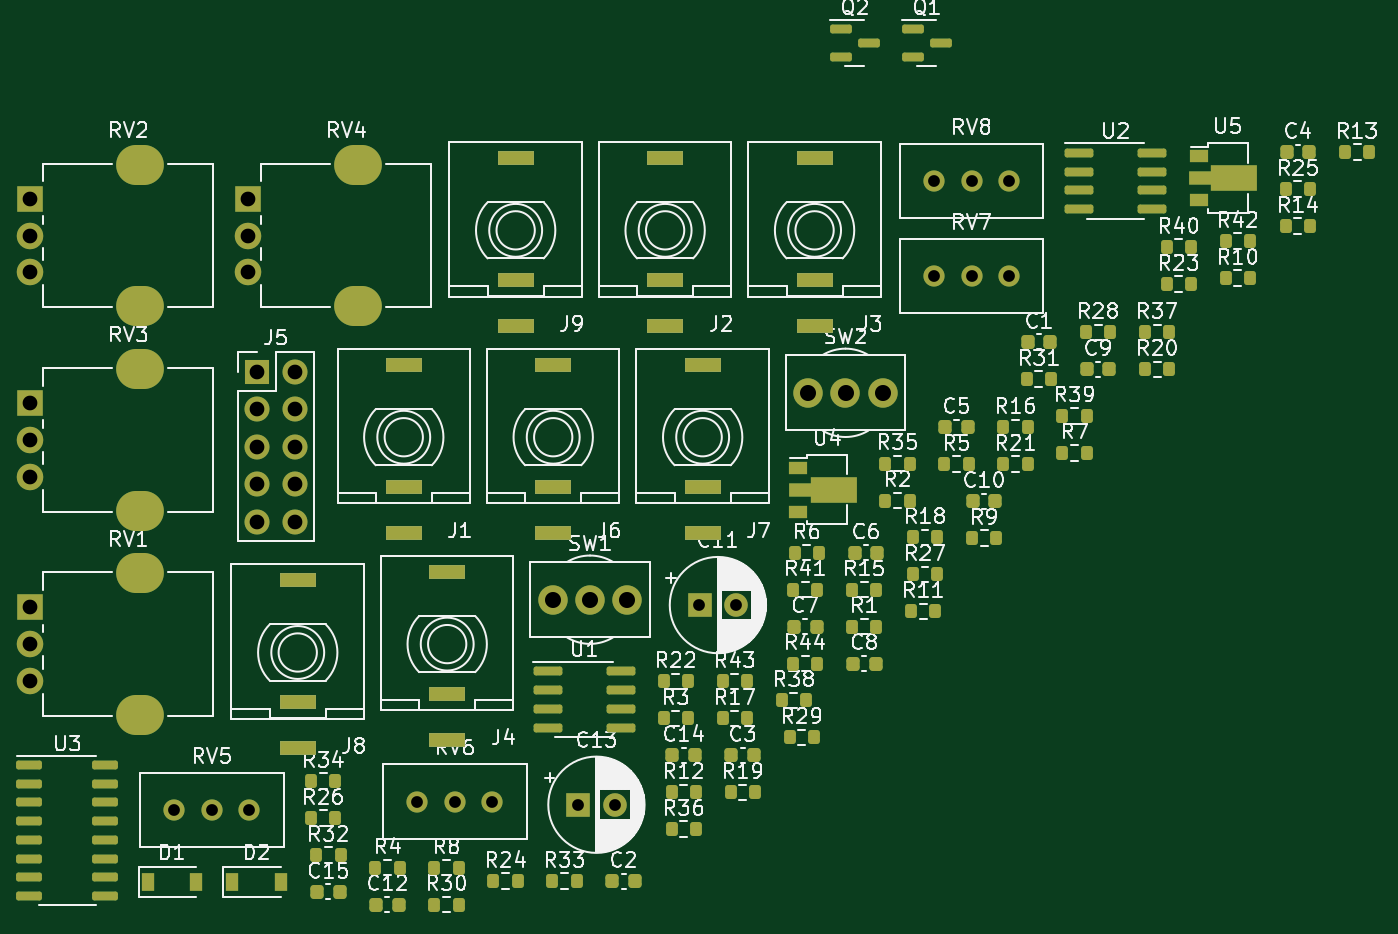
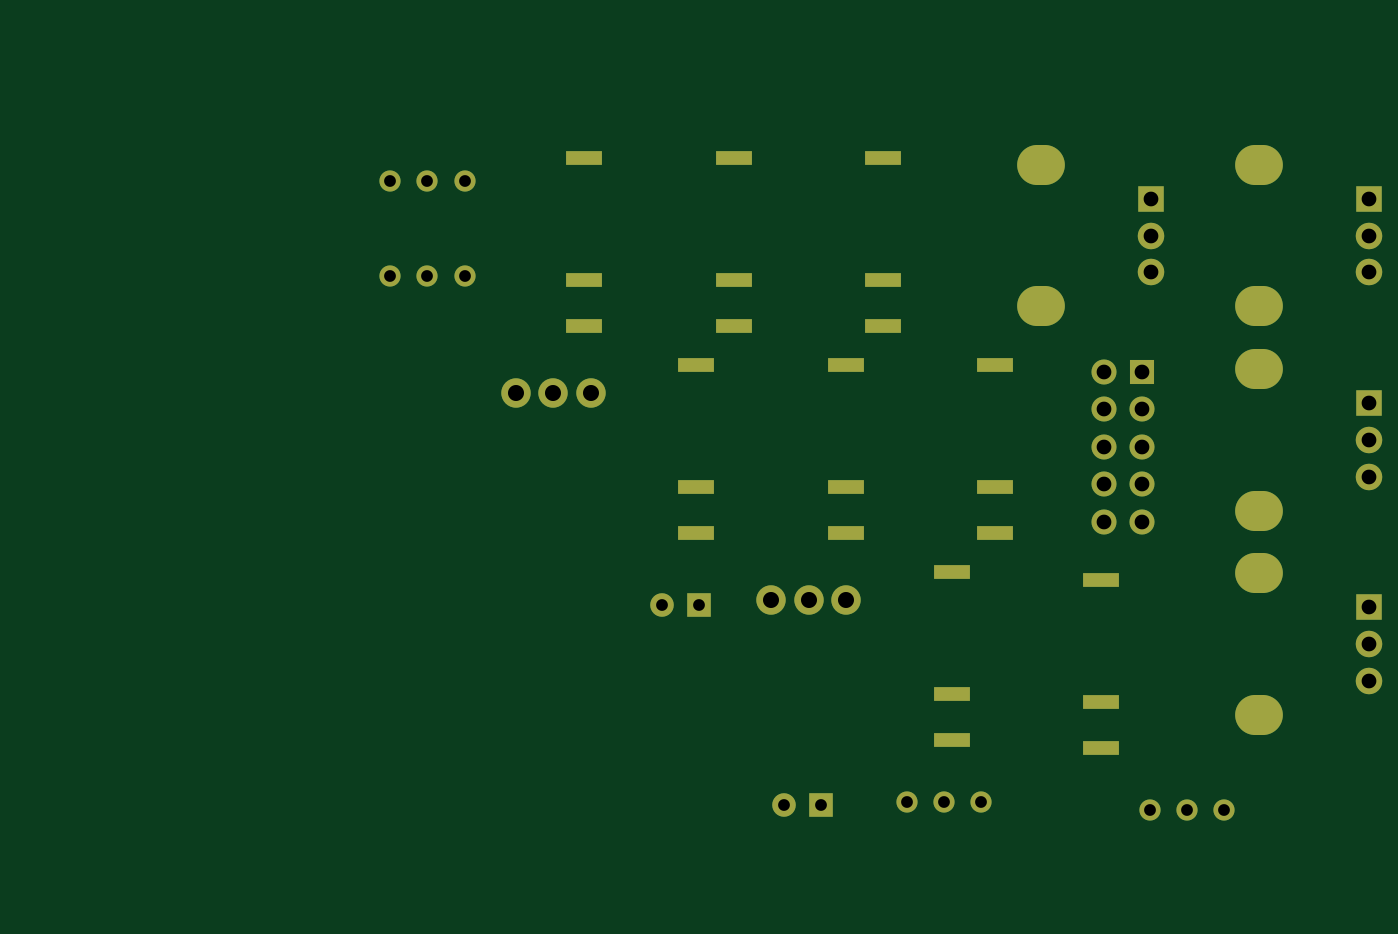
Circuit board: 11 layer files. Board 91.0 x 59.5 mm.
- bottom_copper: CEM3340 VCO-CuBottom.gbr (5498 bytes)
- top_copper: CEM3340 VCO-CuTop.gbr (17319 bytes)
- outline: CEM3340 VCO-EdgeCuts.gbr (431 bytes)
- bottom_mask: CEM3340 VCO-MaskBottom.gbr (3103 bytes)
- top_mask: CEM3340 VCO-MaskTop.gbr (9980 bytes)
- drill: CEM3340 VCO-NPTH.drl (272 bytes)
- drill: CEM3340 VCO-PTH.drl (2862 bytes)
- paste: CEM3340 VCO-PasteBottom.gbr (458 bytes)
- paste: CEM3340 VCO-PasteTop.gbr (7280 bytes)
- bottom_silk: CEM3340 VCO-SilkBottom.gbr (3106 bytes)
- top_silk: CEM3340 VCO-SilkTop.gbr (115219 bytes)

=== bottom_copper: CEM3340 VCO-CuBottom.gbr (5498 bytes, source omitted) ===
=== top_copper: CEM3340 VCO-CuTop.gbr (17319 bytes, source omitted) ===
=== outline: CEM3340 VCO-EdgeCuts.gbr ===
%TF.GenerationSoftware,KiCad,Pcbnew,(6.0.9)*%
%TF.CreationDate,2022-12-23T01:27:24-06:00*%
%TF.ProjectId,CEM3340 VCO,43454d33-3334-4302-9056-434f2e6b6963,rev?*%
%TF.SameCoordinates,Original*%
%TF.FileFunction,Profile,NP*%
%FSLAX46Y46*%
G04 Gerber Fmt 4.6, Leading zero omitted, Abs format (unit mm)*
G04 Created by KiCad (PCBNEW (6.0.9)) date 2022-12-23 01:27:24*
%MOMM*%
%LPD*%
G01*
G04 APERTURE LIST*
G04 APERTURE END LIST*
M02*

=== bottom_mask: CEM3340 VCO-MaskBottom.gbr ===
%TF.GenerationSoftware,KiCad,Pcbnew,(6.0.9)*%
%TF.CreationDate,2022-12-23T01:27:24-06:00*%
%TF.ProjectId,CEM3340 VCO,43454d33-3334-4302-9056-434f2e6b6963,rev?*%
%TF.SameCoordinates,Original*%
%TF.FileFunction,Soldermask,Bot*%
%TF.FilePolarity,Negative*%
%FSLAX46Y46*%
G04 Gerber Fmt 4.6, Leading zero omitted, Abs format (unit mm)*
G04 Created by KiCad (PCBNEW (6.0.9)) date 2022-12-23 01:27:24*
%MOMM*%
%LPD*%
G01*
G04 APERTURE LIST*
%ADD10C,1.440000*%
%ADD11O,3.240000X2.720000*%
%ADD12R,1.800000X1.800000*%
%ADD13C,1.800000*%
%ADD14R,2.500000X1.000000*%
%ADD15R,1.600000X1.600000*%
%ADD16C,1.600000*%
%ADD17C,2.000000*%
%ADD18R,1.700000X1.700000*%
%ADD19O,1.700000X1.700000*%
G04 APERTURE END LIST*
D10*
%TO.C,RV6*%
X100020000Y-115040000D03*
X97480000Y-115040000D03*
X94940000Y-115040000D03*
%TD*%
D11*
%TO.C,RV1*%
X76120000Y-99540000D03*
X76120000Y-109140000D03*
D12*
X68620000Y-101840000D03*
D13*
X68620000Y-104340000D03*
X68620000Y-106840000D03*
%TD*%
D11*
%TO.C,RV3*%
X76120000Y-85670000D03*
X76120000Y-95270000D03*
D12*
X68620000Y-87970000D03*
D13*
X68620000Y-90470000D03*
X68620000Y-92970000D03*
%TD*%
D14*
%TO.C,J6*%
X104170000Y-96770000D03*
X104170000Y-93670000D03*
X104170000Y-85370000D03*
%TD*%
D15*
%TO.C,C11*%
X114105241Y-101690000D03*
D16*
X116605241Y-101690000D03*
%TD*%
D10*
%TO.C,RV8*%
X135120000Y-72890000D03*
X132580000Y-72890000D03*
X130040000Y-72890000D03*
%TD*%
D14*
%TO.C,J8*%
X86820000Y-111390000D03*
X86820000Y-108290000D03*
X86820000Y-99990000D03*
%TD*%
D10*
%TO.C,RV7*%
X135120000Y-79340000D03*
X132580000Y-79340000D03*
X130040000Y-79340000D03*
%TD*%
D17*
%TO.C,SW2*%
X121480000Y-87275000D03*
X124020000Y-87275000D03*
X126560000Y-87275000D03*
%TD*%
D14*
%TO.C,J2*%
X111770000Y-82720000D03*
X111770000Y-79620000D03*
X111770000Y-71320000D03*
%TD*%
D11*
%TO.C,RV4*%
X90920000Y-81400000D03*
X90920000Y-71800000D03*
D12*
X83420000Y-74100000D03*
D13*
X83420000Y-76600000D03*
X83420000Y-79100000D03*
%TD*%
D14*
%TO.C,J4*%
X96970000Y-110820000D03*
X96970000Y-107720000D03*
X96970000Y-99420000D03*
%TD*%
%TO.C,J7*%
X114320000Y-96770000D03*
X114320000Y-93670000D03*
X114320000Y-85370000D03*
%TD*%
D17*
%TO.C,SW1*%
X104130000Y-101325000D03*
X106670000Y-101325000D03*
X109210000Y-101325000D03*
%TD*%
D14*
%TO.C,J1*%
X94020000Y-96770000D03*
X94020000Y-93670000D03*
X94020000Y-85370000D03*
%TD*%
D15*
%TO.C,C13*%
X105855241Y-115250000D03*
D16*
X108355241Y-115250000D03*
%TD*%
D10*
%TO.C,RV5*%
X83520000Y-115610000D03*
X80980000Y-115610000D03*
X78440000Y-115610000D03*
%TD*%
D18*
%TO.C,J5*%
X84070000Y-85860000D03*
D19*
X86610000Y-85860000D03*
X84070000Y-88400000D03*
X86610000Y-88400000D03*
X84070000Y-90940000D03*
X86610000Y-90940000D03*
X84070000Y-93480000D03*
X86610000Y-93480000D03*
X84070000Y-96020000D03*
X86610000Y-96020000D03*
%TD*%
D14*
%TO.C,J3*%
X121920000Y-82720000D03*
X121920000Y-79620000D03*
X121920000Y-71320000D03*
%TD*%
%TO.C,J9*%
X101620000Y-82720000D03*
X101620000Y-79620000D03*
X101620000Y-71320000D03*
%TD*%
D11*
%TO.C,RV2*%
X76120000Y-81400000D03*
X76120000Y-71800000D03*
D12*
X68620000Y-74100000D03*
D13*
X68620000Y-76600000D03*
X68620000Y-79100000D03*
%TD*%
M02*

=== top_mask: CEM3340 VCO-MaskTop.gbr (9980 bytes, source omitted) ===
=== drill: CEM3340 VCO-NPTH.drl ===
M48
; DRILL file {KiCad (6.0.9)} date Fri Dec 23 01:27:24 2022
; FORMAT={-:-/ absolute / inch / decimal}
; #@! TF.CreationDate,2022-12-23T01:27:24-06:00
; #@! TF.GenerationSoftware,Kicad,Pcbnew,(6.0.9)
; #@! TF.FileFunction,NonPlated,1,2,NPTH
FMAT,2
INCH
%
G90
G05
T0
M30

=== drill: CEM3340 VCO-PTH.drl ===
M48
; DRILL file {KiCad (6.0.9)} date Fri Dec 23 01:27:24 2022
; FORMAT={-:-/ absolute / inch / decimal}
; #@! TF.CreationDate,2022-12-23T01:27:24-06:00
; #@! TF.GenerationSoftware,Kicad,Pcbnew,(6.0.9)
; #@! TF.FileFunction,Plated,1,2,PTH
FMAT,2
INCH
; #@! TA.AperFunction,Plated,PTH,ComponentDrill
T1C0.0197
; #@! TA.AperFunction,Plated,PTH,ComponentDrill
T2C0.0315
; #@! TA.AperFunction,Plated,PTH,ComponentDrill
T3C0.0394
; #@! TA.AperFunction,Plated,PTH,ComponentDrill
T4C0.0429
; #@! TA.AperFunction,Plated,PTH,ComponentDrill
T5C0.0433
%
G90
G05
T2
X3.0882Y-4.5516
X3.1882Y-4.5516
X3.2882Y-4.5516
X3.7378Y-4.5291
X3.8378Y-4.5291
X3.9378Y-4.5291
X4.1675Y-4.5374
X4.266Y-4.5374
X4.4923Y-4.0035
X4.5908Y-4.0035
X5.1197Y-2.8697
X5.1197Y-3.1236
X5.2197Y-2.8697
X5.2197Y-3.1236
X5.3197Y-2.8697
X5.3197Y-3.1236
T3
X2.7016Y-2.9173
X2.7016Y-3.0157
X2.7016Y-3.1142
X2.7016Y-3.4634
X2.7016Y-3.5618
X2.7016Y-3.6602
X2.7016Y-4.0094
X2.7016Y-4.1079
X2.7016Y-4.2063
X3.2843Y-2.9173
X3.2843Y-3.0157
X3.2843Y-3.1142
X3.3098Y-3.3803
X3.3098Y-3.4803
X3.3098Y-3.5803
X3.3098Y-3.6803
X3.3098Y-3.7803
X3.4098Y-3.3803
X3.4098Y-3.4803
X3.4098Y-3.5803
X3.4098Y-3.6803
X3.4098Y-3.7803
T4
X4.0996Y-3.9892
X4.1996Y-3.9892
X4.2996Y-3.9892
X4.7827Y-3.436
X4.8827Y-3.436
X4.9827Y-3.436
T1
G00X3.3984Y-3.9366
M15
G01X3.4378Y-3.9366
M16
G05
G00X3.3984Y-4.2634
M15
G01X3.4378Y-4.2634
M16
G05
G00X3.3984Y-4.3854
M15
G01X3.4378Y-4.3854
M16
G05
G00X3.6819Y-3.361
M15
G01X3.7213Y-3.361
M16
G05
G00X3.6819Y-3.6878
M15
G01X3.7213Y-3.6878
M16
G05
G00X3.6819Y-3.8098
M15
G01X3.7213Y-3.8098
M16
G05
G00X3.798Y-3.9142
M15
G01X3.8374Y-3.9142
M16
G05
G00X3.798Y-4.2409
M15
G01X3.8374Y-4.2409
M16
G05
G00X3.798Y-4.363
M15
G01X3.8374Y-4.363
M16
G05
G00X3.9811Y-2.8079
M15
G01X4.0205Y-2.8079
M16
G05
G00X3.9811Y-3.1346
M15
G01X4.0205Y-3.1346
M16
G05
G00X3.9811Y-3.2567
M15
G01X4.0205Y-3.2567
M16
G05
G00X4.0815Y-3.361
M15
G01X4.1209Y-3.361
M16
G05
G00X4.0815Y-3.6878
M15
G01X4.1209Y-3.6878
M16
G05
G00X4.0815Y-3.8098
M15
G01X4.1209Y-3.8098
M16
G05
G00X4.3807Y-2.8079
M15
G01X4.4201Y-2.8079
M16
G05
G00X4.3807Y-3.1346
M15
G01X4.4201Y-3.1346
M16
G05
G00X4.3807Y-3.2567
M15
G01X4.4201Y-3.2567
M16
G05
G00X4.4811Y-3.361
M15
G01X4.5205Y-3.361
M16
G05
G00X4.4811Y-3.6878
M15
G01X4.5205Y-3.6878
M16
G05
G00X4.4811Y-3.8098
M15
G01X4.5205Y-3.8098
M16
G05
G00X4.7803Y-2.8079
M15
G01X4.8197Y-2.8079
M16
G05
G00X4.7803Y-3.1346
M15
G01X4.8197Y-3.1346
M16
G05
G00X4.7803Y-3.2567
M15
G01X4.8197Y-3.2567
M16
G05
T5
G00X2.9831Y-2.8268
M15
G01X3.0106Y-2.8268
M16
G05
G00X2.9831Y-3.2047
M15
G01X3.0106Y-3.2047
M16
G05
G00X2.9831Y-3.3728
M15
G01X3.0106Y-3.3728
M16
G05
G00X2.9831Y-3.7508
M15
G01X3.0106Y-3.7508
M16
G05
G00X2.9831Y-3.9189
M15
G01X3.0106Y-3.9189
M16
G05
G00X2.9831Y-4.2969
M15
G01X3.0106Y-4.2969
M16
G05
G00X3.5657Y-2.8268
M15
G01X3.5933Y-2.8268
M16
G05
G00X3.5657Y-3.2047
M15
G01X3.5933Y-3.2047
M16
G05
T0
M30

=== paste: CEM3340 VCO-PasteBottom.gbr ===
%TF.GenerationSoftware,KiCad,Pcbnew,(6.0.9)*%
%TF.CreationDate,2022-12-23T01:27:24-06:00*%
%TF.ProjectId,CEM3340 VCO,43454d33-3334-4302-9056-434f2e6b6963,rev?*%
%TF.SameCoordinates,Original*%
%TF.FileFunction,Paste,Bot*%
%TF.FilePolarity,Positive*%
%FSLAX46Y46*%
G04 Gerber Fmt 4.6, Leading zero omitted, Abs format (unit mm)*
G04 Created by KiCad (PCBNEW (6.0.9)) date 2022-12-23 01:27:24*
%MOMM*%
%LPD*%
G01*
G04 APERTURE LIST*
G04 APERTURE END LIST*
M02*

=== paste: CEM3340 VCO-PasteTop.gbr (7280 bytes, source omitted) ===
=== bottom_silk: CEM3340 VCO-SilkBottom.gbr ===
%TF.GenerationSoftware,KiCad,Pcbnew,(6.0.9)*%
%TF.CreationDate,2022-12-23T01:27:24-06:00*%
%TF.ProjectId,CEM3340 VCO,43454d33-3334-4302-9056-434f2e6b6963,rev?*%
%TF.SameCoordinates,Original*%
%TF.FileFunction,Legend,Bot*%
%TF.FilePolarity,Positive*%
%FSLAX46Y46*%
G04 Gerber Fmt 4.6, Leading zero omitted, Abs format (unit mm)*
G04 Created by KiCad (PCBNEW (6.0.9)) date 2022-12-23 01:27:24*
%MOMM*%
%LPD*%
G01*
G04 APERTURE LIST*
%ADD10C,1.440000*%
%ADD11O,3.240000X2.720000*%
%ADD12R,1.800000X1.800000*%
%ADD13C,1.800000*%
%ADD14R,2.500000X1.000000*%
%ADD15R,1.600000X1.600000*%
%ADD16C,1.600000*%
%ADD17C,2.000000*%
%ADD18R,1.700000X1.700000*%
%ADD19O,1.700000X1.700000*%
G04 APERTURE END LIST*
%LPC*%
D10*
%TO.C,RV6*%
X100020000Y-115040000D03*
X97480000Y-115040000D03*
X94940000Y-115040000D03*
%TD*%
D11*
%TO.C,RV1*%
X76120000Y-99540000D03*
X76120000Y-109140000D03*
D12*
X68620000Y-101840000D03*
D13*
X68620000Y-104340000D03*
X68620000Y-106840000D03*
%TD*%
D11*
%TO.C,RV3*%
X76120000Y-85670000D03*
X76120000Y-95270000D03*
D12*
X68620000Y-87970000D03*
D13*
X68620000Y-90470000D03*
X68620000Y-92970000D03*
%TD*%
D14*
%TO.C,J6*%
X104170000Y-96770000D03*
X104170000Y-93670000D03*
X104170000Y-85370000D03*
%TD*%
D15*
%TO.C,C11*%
X114105241Y-101690000D03*
D16*
X116605241Y-101690000D03*
%TD*%
D10*
%TO.C,RV8*%
X135120000Y-72890000D03*
X132580000Y-72890000D03*
X130040000Y-72890000D03*
%TD*%
D14*
%TO.C,J8*%
X86820000Y-111390000D03*
X86820000Y-108290000D03*
X86820000Y-99990000D03*
%TD*%
D10*
%TO.C,RV7*%
X135120000Y-79340000D03*
X132580000Y-79340000D03*
X130040000Y-79340000D03*
%TD*%
D17*
%TO.C,SW2*%
X121480000Y-87275000D03*
X124020000Y-87275000D03*
X126560000Y-87275000D03*
%TD*%
D14*
%TO.C,J2*%
X111770000Y-82720000D03*
X111770000Y-79620000D03*
X111770000Y-71320000D03*
%TD*%
D11*
%TO.C,RV4*%
X90920000Y-81400000D03*
X90920000Y-71800000D03*
D12*
X83420000Y-74100000D03*
D13*
X83420000Y-76600000D03*
X83420000Y-79100000D03*
%TD*%
D14*
%TO.C,J4*%
X96970000Y-110820000D03*
X96970000Y-107720000D03*
X96970000Y-99420000D03*
%TD*%
%TO.C,J7*%
X114320000Y-96770000D03*
X114320000Y-93670000D03*
X114320000Y-85370000D03*
%TD*%
D17*
%TO.C,SW1*%
X104130000Y-101325000D03*
X106670000Y-101325000D03*
X109210000Y-101325000D03*
%TD*%
D14*
%TO.C,J1*%
X94020000Y-96770000D03*
X94020000Y-93670000D03*
X94020000Y-85370000D03*
%TD*%
D15*
%TO.C,C13*%
X105855241Y-115250000D03*
D16*
X108355241Y-115250000D03*
%TD*%
D10*
%TO.C,RV5*%
X83520000Y-115610000D03*
X80980000Y-115610000D03*
X78440000Y-115610000D03*
%TD*%
D18*
%TO.C,J5*%
X84070000Y-85860000D03*
D19*
X86610000Y-85860000D03*
X84070000Y-88400000D03*
X86610000Y-88400000D03*
X84070000Y-90940000D03*
X86610000Y-90940000D03*
X84070000Y-93480000D03*
X86610000Y-93480000D03*
X84070000Y-96020000D03*
X86610000Y-96020000D03*
%TD*%
D14*
%TO.C,J3*%
X121920000Y-82720000D03*
X121920000Y-79620000D03*
X121920000Y-71320000D03*
%TD*%
%TO.C,J9*%
X101620000Y-82720000D03*
X101620000Y-79620000D03*
X101620000Y-71320000D03*
%TD*%
D11*
%TO.C,RV2*%
X76120000Y-81400000D03*
X76120000Y-71800000D03*
D12*
X68620000Y-74100000D03*
D13*
X68620000Y-76600000D03*
X68620000Y-79100000D03*
%TD*%
M02*

=== top_silk: CEM3340 VCO-SilkTop.gbr (115219 bytes, source omitted) ===
